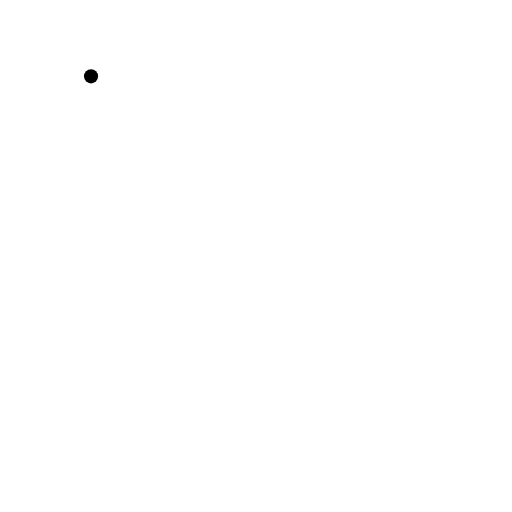
t = 0.00 s
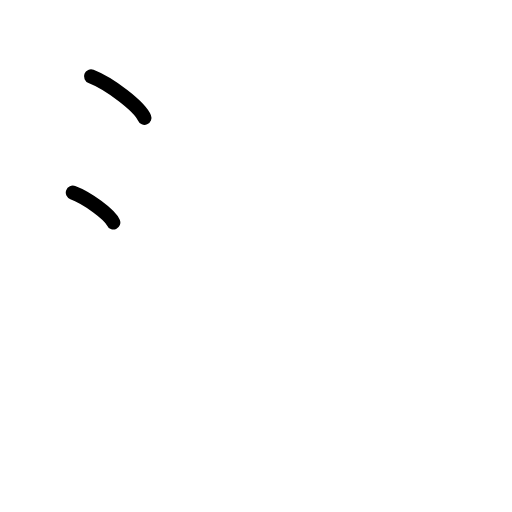
t = 1.75 s
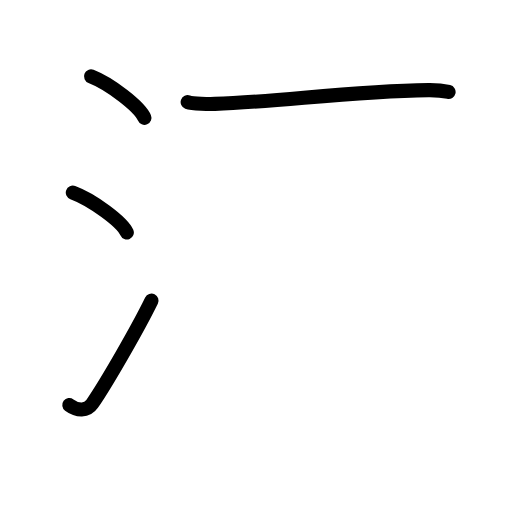
t = 3.58 s
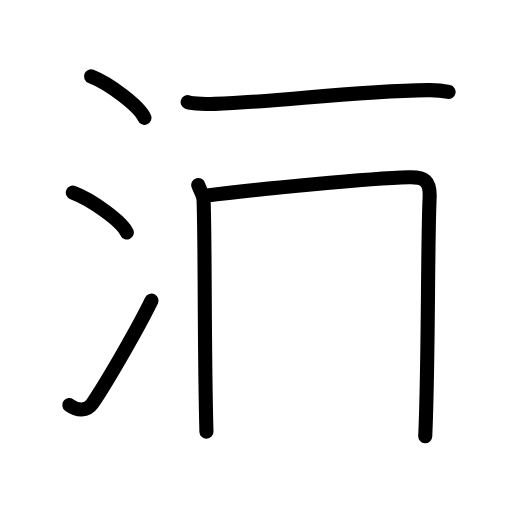
t = 5.42 s
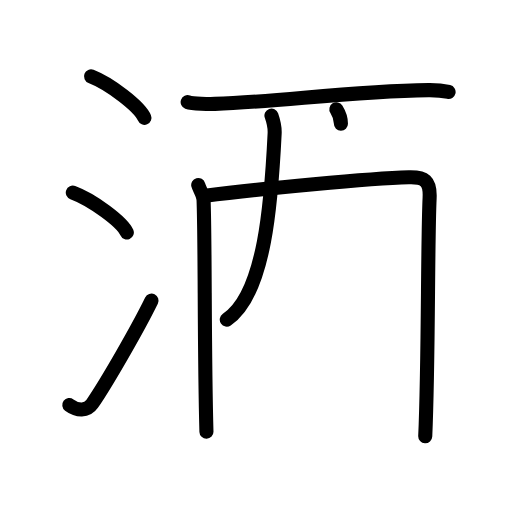
t = 7.19 s
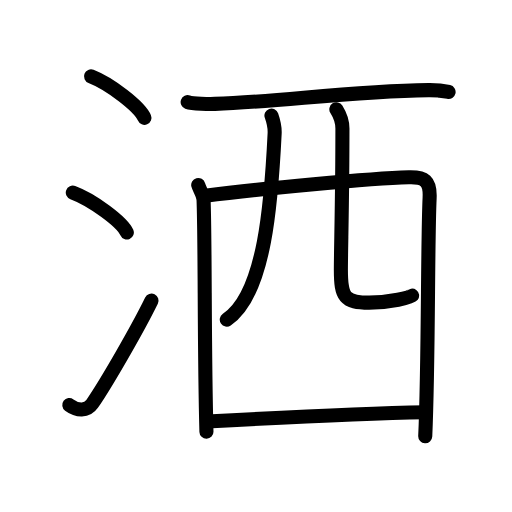
t = 9.00 s

The animated SVG that drew these frames (rendered in a browser with its animation timeline set to each time). Animation: 27 SMIL elements (animate=27); one cycle of 9.00 s.

<?xml version="1.0" encoding="UTF-8"?>
<!--
AniKanjiVG is licensed by CC-BY-SA Paul C. Sommerhoff (https://bitbucket.org/sommerhoff/anikanjivg).
AniKanjiVG uses KanjiVG which is licensed by CC-BY-SA Ulrich Apel (http://kanjivg.tagaini.net).
See also http://creativecommons.org/licenses/by-sa/3.0/
-->
<svg xmlns:kvg='http://kanjivg.tagaini.net' xmlns='http://www.w3.org/2000/svg' width='109' height='109' viewBox='0 0 109 109' style='fill:none;stroke:#000000;stroke-width:3;stroke-linecap:round;stroke-linejoin:round;' id="kvg:kanji_06d12"><g id="kvg:06d12" kvg:element="洒"><g id="kvg:06d12-g1" kvg:element="氵" kvg:variant="true" kvg:original="水" kvg:position="left" kvg:radical="general"><path id="kvg:06d12-s1" kvg:type="㇔" d="M19.38,16.25c4.01,1.56,10.36,6.41,11.37,8.84"><animate attributeName="d" begin="0.0s" dur="1.0s" from="M19.38,16.25C19.38,16.25,19.38,16.25,19.38,16.25" to="M19.38,16.25c4.01,1.56,10.36,6.41,11.37,8.84" />
</path>
<path id="kvg:06d12-s2" kvg:type="㇔" d="M15.5,41c4.06,1.5,10.48,6.17,11.5,8.5"><animate attributeName="d" begin="1.0s" dur="1.0s" from="M15.5,41C15.5,41,15.5,41,15.5,41" to="M15.5,41c4.06,1.5,10.48,6.17,11.5,8.5" />
<animate attributeName="d" begin="0s" dur="1.0s" from="M-100,-100" to="M-100,-100" />
</path>
<path id="kvg:06d12-s3" kvg:type="㇀" d="M14.75,86.23c1.71,1.27,3.78,1.32,4.86-0.25c3.14-4.57,9.79-16.16,12.64-21.99"><animate attributeName="d" begin="2.0s" dur="0.5s" from="M14.75,86.23C14.75,86.23,14.75,86.23,14.75,86.23" to="M14.75,86.23c1.71,1.27,3.78,1.32,4.86-0.25" />
<animate attributeName="d" begin="2.5s" dur="0.5s" from="M14.75,86.23c1.71,1.27,3.78,1.32,4.86-0.25c0,0,0,0,0,0,0" to="M14.75,86.23c1.71,1.27,3.78,1.32,4.86-0.25c3.14-4.57,9.79-16.16,12.64-21.99" />
<animate attributeName="d" begin="0s" dur="2.0s" from="M-100,-100" to="M-100,-100" />
</path>
</g>
<g id="kvg:06d12-g2" kvg:element="西" kvg:variant="true" kvg:original="襾" kvg:position="right"><path id="kvg:06d12-s4" kvg:type="㇐" d="M39.95,21.73c1.06,0.39,4.74,0.43,5.8,0.39c13.96-0.47,28.82-2.7,45.47-2.93c1.76-0.02,3.4,0.19,4.28,0.39"><animate attributeName="d" begin="3.0s" dur="0.3333333333333333s" from="M39.95,21.73C39.95,21.73,39.95,21.73,39.95,21.73" to="M39.95,21.73c1.06,0.39,4.74,0.43,5.8,0.39" />
<animate attributeName="d" begin="3.3333333333333335s" dur="0.3333333333333333s" from="M39.95,21.73c1.06,0.39,4.74,0.43,5.8,0.39c0,0,0,0,0,0,0" to="M39.95,21.73c1.06,0.39,4.74,0.43,5.8,0.39c13.96-0.47,28.82-2.7,45.47-2.93" />
<animate attributeName="d" begin="3.6666666666666665s" dur="0.3333333333333333s" from="M39.95,21.73c1.06,0.39,4.74,0.43,5.8,0.39c13.96-0.47,28.82-2.7,45.47-2.93c0,0,0,0,0,0,0" to="M39.95,21.73c1.06,0.39,4.74,0.43,5.8,0.39c13.96-0.47,28.82-2.7,45.47-2.93c1.76-0.02,3.4,0.19,4.28,0.39" />
<animate attributeName="d" begin="0s" dur="3.0s" from="M-100,-100" to="M-100,-100" />
</path>
<path id="kvg:06d12-s5" kvg:type="㇑" d="M42.2,39.38c0.26,0.95,1.09,2.01,1.14,3.25c0.35,9.04,0.12,32.17,0.61,49.28"><animate attributeName="d" begin="4.0s" dur="0.5s" from="M42.2,39.38C42.2,39.38,42.2,39.38,42.2,39.38" to="M42.2,39.38c0.26,0.95,1.09,2.01,1.14,3.25" />
<animate attributeName="d" begin="4.5s" dur="0.5s" from="M42.2,39.38c0.26,0.95,1.09,2.01,1.14,3.25c0,0,0,0,0,0,0" to="M42.2,39.38c0.26,0.95,1.09,2.01,1.14,3.25c0.35,9.04,0.12,32.17,0.61,49.28" />
<animate attributeName="d" begin="0s" dur="4.0s" from="M-100,-100" to="M-100,-100" />
</path>
<path id="kvg:06d12-s6" kvg:type="㇕a" d="M43.71,41.67c11.84-1.52,35.24-3.69,43.32-3.92c3.34-0.1,4.61,0.68,4.43,4.41C91,52,91.25,76.75,90.53,92.88"><animate attributeName="d" begin="5.0s" dur="0.3333333333333333s" from="M43.71,41.67C43.71,41.67,43.71,41.67,43.71,41.67" to="M43.71,41.67c11.84-1.52,35.24-3.69,43.32-3.92" />
<animate attributeName="d" begin="5.333333333333333s" dur="0.3333333333333333s" from="M43.71,41.67c11.84-1.52,35.24-3.69,43.32-3.92c0,0,0,0,0,0,0" to="M43.71,41.67c11.84-1.52,35.24-3.69,43.32-3.92c3.34-0.1,4.61,0.68,4.43,4.41" />
<animate attributeName="d" begin="5.666666666666667s" dur="0.3333333333333333s" from="M43.71,41.67c11.84-1.52,35.24-3.69,43.32-3.92c3.34-0.1,4.61,0.68,4.43,4.41c0,0,0,0,0,0,0" to="M43.71,41.67c11.84-1.52,35.24-3.69,43.32-3.92c3.34-0.1,4.61,0.68,4.43,4.41C91,52,91.25,76.75,90.53,92.88" />
<animate attributeName="d" begin="0s" dur="5.0s" from="M-100,-100" to="M-100,-100" />
</path>
<path id="kvg:06d12-s7" kvg:type="㇒" d="M57.79,24.6c0.4,1.15,0.75,2.17,0.68,3.76c-0.7,14.3-2.01,34.21-10.19,39.68"><animate attributeName="d" begin="6.0s" dur="0.5s" from="M57.79,24.6C57.79,24.6,57.79,24.6,57.79,24.6" to="M57.79,24.6c0.4,1.15,0.75,2.17,0.68,3.76" />
<animate attributeName="d" begin="6.5s" dur="0.5s" from="M57.79,24.6c0.4,1.15,0.75,2.17,0.68,3.76c0,0,0,0,0,0,0" to="M57.79,24.6c0.4,1.15,0.75,2.17,0.68,3.76c-0.7,14.3-2.01,34.21-10.19,39.68" />
<animate attributeName="d" begin="0s" dur="6.0s" from="M-100,-100" to="M-100,-100" />
</path>
<path id="kvg:06d12-s8" kvg:type="㇟a" d="M71.61,23.27c0.69,1.1,1.29,2.4,1.29,4.09c0,14.82-0.33,25.65-0.33,30.14c0,5.76,0.78,6.93,6.03,6.93c4.45,0,8.88-1.16,9.13-1.5"><animate attributeName="d" begin="7.0s" dur="0.25s" from="M71.61,23.27C71.61,23.27,71.61,23.27,71.61,23.27" to="M71.61,23.27c0.69,1.1,1.29,2.4,1.29,4.09" />
<animate attributeName="d" begin="7.25s" dur="0.25s" from="M71.61,23.27c0.69,1.1,1.29,2.4,1.29,4.09c0,0,0,0,0,0,0" to="M71.61,23.27c0.69,1.1,1.29,2.4,1.29,4.09c0,14.82-0.33,25.65-0.33,30.14" />
<animate attributeName="d" begin="7.5s" dur="0.25s" from="M71.61,23.27c0.69,1.1,1.29,2.4,1.29,4.09c0,14.82-0.33,25.65-0.33,30.14c0,0,0,0,0,0,0" to="M71.61,23.27c0.69,1.1,1.29,2.4,1.29,4.09c0,14.82-0.33,25.65-0.33,30.14c0,5.76,0.78,6.93,6.03,6.93" />
<animate attributeName="d" begin="7.75s" dur="0.25s" from="M71.61,23.27c0.69,1.1,1.29,2.4,1.29,4.09c0,14.82-0.33,25.65-0.33,30.14c0,5.76,0.78,6.93,6.03,6.93c0,0,0,0,0,0,0" to="M71.61,23.27c0.69,1.1,1.29,2.4,1.29,4.09c0,14.82-0.33,25.65-0.33,30.14c0,5.76,0.78,6.93,6.03,6.93c4.45,0,8.88-1.16,9.13-1.5" />
<animate attributeName="d" begin="0s" dur="7.0s" from="M-100,-100" to="M-100,-100" />
</path>
<path id="kvg:06d12-s9" kvg:type="㇐a" d="M44.08,89.74c9.93-0.54,34.41-1.76,46.49-1.99"><animate attributeName="d" begin="8.0s" dur="1.0s" from="M44.08,89.74C44.08,89.74,44.08,89.74,44.08,89.74" to="M44.08,89.74c9.93-0.54,34.41-1.76,46.49-1.99" />
<animate attributeName="d" begin="0s" dur="8.0s" from="M-100,-100" to="M-100,-100" />
</path>
</g>
</g>
</svg>